Dataset: Dataset-Final (GitHub, anw-hilmi/anwarul-hilmi). Classes: cat, dog, elephant, horse, lion.

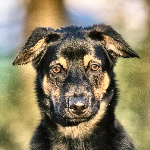
Label: dog

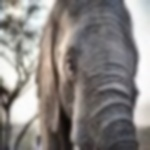
Label: elephant

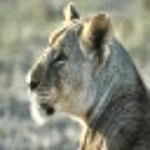
Label: lion

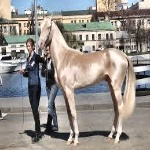
Label: horse

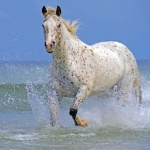
Label: horse

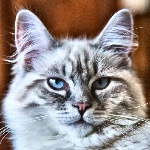
Label: cat
